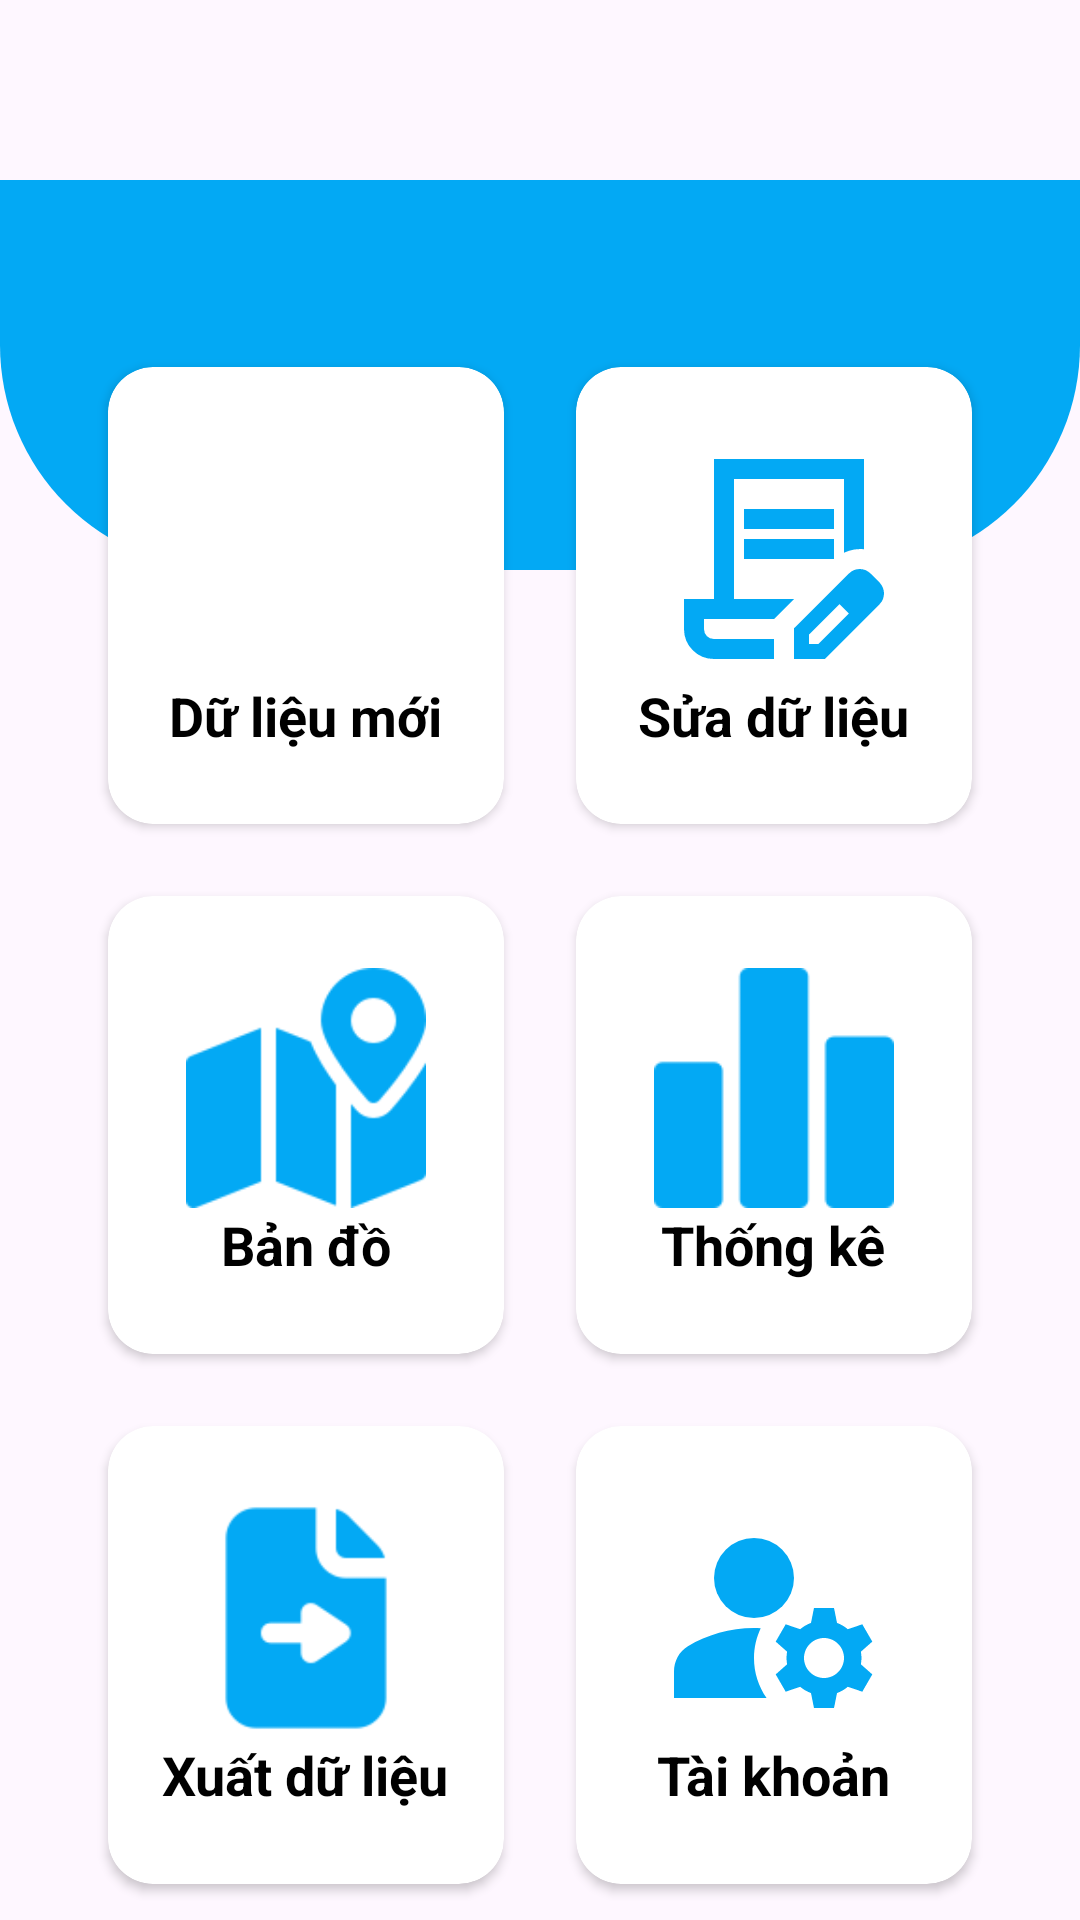

The Android layout XML behind this screen, and the referenced resources:
<!-- AndroidManifest.xml: application theme Theme.MyApp -->
<!-- res/layout/activity_home_page.xml -->
<?xml version="1.0" encoding="utf-8"?>
<RelativeLayout
    xmlns:android="http://schemas.android.com/apk/res/android"
    xmlns:app="http://schemas.android.com/apk/res-auto"
    xmlns:tools="http://schemas.android.com/tools"
    android:layout_width="match_parent"
    android:layout_height="match_parent"
    tools:context=".ui.home.HomePageActivity"
    android:paddingTop="60dp">
    <View
    android:id="@+id/top_view"
    android:layout_width="match_parent"
    android:layout_height="130dp"
    android:background="@drawable/bg_view" />


    <GridLayout
        android:id="@+id/gridLayout"
        android:layout_width="match_parent"
        android:layout_height="match_parent"
        android:layout_below="@+id/top_view"
        android:layout_marginLeft="24dp"
        android:layout_marginTop="-80dp"
        android:layout_marginRight="24dp"
        android:columnCount="2"
        android:rowCount="3">

        <androidx.cardview.widget.CardView
            android:id="@+id/cvNew"
            android:layout_width="0dp"
            android:layout_height="0dp"
            android:layout_row="0"
            android:layout_rowWeight="1"
            android:layout_column="0"
            android:layout_columnWeight="1"
            android:layout_margin="12dp"
            app:cardCornerRadius="15dp"
            app:cardMaxElevation="12dp"
            android:clickable="true"
            android:focusable="true"
            >

            <LinearLayout
                android:layout_width="match_parent"
                android:layout_height="match_parent"
                android:gravity="center"
                android:orientation="vertical"
                >

                <ImageView
                    android:layout_width="80dp"
                    android:layout_height="80dp"
                    android:layout_gravity="center_horizontal"
                    android:src="@drawable/ic_add" />

                <TextView
                    android:layout_width="wrap_content"
                    android:layout_height="wrap_content"
                    android:layout_gravity="center_horizontal"
                    android:text="@string/new_data" android:textColor="@color/black"
                    android:textSize="18sp"
                    android:textStyle="bold" />
            </LinearLayout>
        </androidx.cardview.widget.CardView>

        <androidx.cardview.widget.CardView
            android:layout_width="0dp"
            android:layout_height="0dp"
            android:layout_row="0"
            android:layout_rowWeight="1"
            android:layout_column="1"
            android:layout_columnWeight="1"
            android:layout_margin="12dp"
            app:cardCornerRadius="15dp"
            app:cardMaxElevation="12dp"
            android:clickable="true"
            android:focusable="true">

            <LinearLayout
                android:layout_width="match_parent"
                android:layout_height="match_parent"
                android:gravity="center"
                android:orientation="vertical">

                <ImageView
                    android:layout_width="80dp"
                    android:layout_height="80dp"
                    android:layout_gravity="center_horizontal"
                    android:src="@drawable/ic_edit" />

                <TextView
                    android:layout_width="wrap_content"
                    android:layout_height="wrap_content"
                    android:layout_gravity="center_horizontal"
                    android:text="@string/edit_data" android:textColor="@color/black"
                    android:textSize="18sp"
                    android:textStyle="bold" />
            </LinearLayout>
        </androidx.cardview.widget.CardView>

        <androidx.cardview.widget.CardView
            android:id="@+id/cvMap"
            android:layout_width="0dp"
            android:layout_height="0dp"
            android:layout_row="1"
            android:layout_rowWeight="1"
            android:layout_column="0"
            android:layout_columnWeight="1"
            android:layout_margin="12dp"
            android:clickable="true"
            android:focusable="true"
            app:cardCornerRadius="15dp"
            app:cardMaxElevation="12dp">

            <LinearLayout
                android:layout_width="match_parent"
                android:layout_height="match_parent"
                android:gravity="center"
                android:orientation="vertical">

                <ImageView
                    android:layout_width="80dp"
                    android:layout_height="80dp"
                    android:layout_gravity="center_horizontal"
                    android:src="@drawable/map" />

                <TextView
                    android:layout_width="wrap_content"
                    android:layout_height="wrap_content"
                    android:layout_gravity="center_horizontal"
                    android:text="@string/map" android:textColor="@color/black"
                    android:textSize="18sp"
                    android:textStyle="bold" />
            </LinearLayout>
        </androidx.cardview.widget.CardView>

        <androidx.cardview.widget.CardView
            android:id="@+id/cvStatistic"
            android:layout_width="0dp"
            android:layout_height="0dp"
            android:layout_row="1"
            android:layout_rowWeight="1"
            android:layout_column="1"
            android:layout_columnWeight="1"
            android:layout_margin="12dp"
            app:cardCornerRadius="15dp"
            app:cardMaxElevation="12dp"
            android:clickable="true"
            android:focusable="true"
            >

            <LinearLayout
                android:layout_width="match_parent"
                android:layout_height="match_parent"
                android:gravity="center"
                android:orientation="vertical">

                <ImageView
                    android:layout_width="80dp"
                    android:layout_height="80dp"
                    android:layout_gravity="center_horizontal"
                    app:srcCompat="@drawable/statistics" />

                <TextView
                    android:layout_width="wrap_content"
                    android:layout_height="wrap_content"
                    android:layout_gravity="center_horizontal"
                    android:text="@string/statistic" android:textColor="@color/black"
                    android:textSize="18sp"
                    android:textStyle="bold" />
            </LinearLayout>
        </androidx.cardview.widget.CardView>

        <androidx.cardview.widget.CardView
            android:id="@+id/cvExportData"
            android:layout_width="0dp"
            android:layout_height="0dp"
            android:layout_row="2"
            android:layout_rowWeight="1"
            android:layout_column="0"
            android:layout_columnWeight="1"
            android:layout_margin="12dp"
            app:cardCornerRadius="15dp"
            app:cardMaxElevation="12dp"
            android:clickable="true"
            android:focusable="true">

            <LinearLayout
                android:layout_width="match_parent"
                android:layout_height="match_parent"
                android:gravity="center"
                android:orientation="vertical">

                <ImageView
                    android:layout_width="80dp"
                    android:layout_height="80dp"
                    android:layout_gravity="center_horizontal"
                    android:src="@drawable/export" />

                <TextView
                    android:layout_width="wrap_content"
                    android:layout_height="wrap_content"
                    android:layout_gravity="center_horizontal"
                    android:text="@string/export_data" android:textColor="@color/black"
                    android:textSize="18sp"
                    android:textStyle="bold" />
            </LinearLayout>
        </androidx.cardview.widget.CardView>

        <androidx.cardview.widget.CardView
            android:id="@+id/cvAccount"
            android:layout_width="0dp"
            android:layout_height="0dp"
            android:layout_row="2"
            android:layout_rowWeight="1"
            android:layout_column="1"
            android:layout_columnWeight="1"
            android:layout_margin="12dp"
            app:cardCornerRadius="15dp"
            app:cardMaxElevation="12dp"
            android:clickable="true"
            android:focusable="true">

            <LinearLayout
                android:layout_width="match_parent"
                android:layout_height="match_parent"
                android:gravity="center"
                android:orientation="vertical">

                <ImageView
                    android:layout_width="80dp"
                    android:layout_height="80dp"
                    android:layout_gravity="center_horizontal"
                    android:src="@drawable/ic_acount" />

                <TextView
                    android:layout_width="wrap_content"
                    android:layout_height="wrap_content"
                    android:layout_gravity="center_horizontal"
                    android:text="@string/account" android:textColor="@color/black"
                    android:textSize="18sp"
                    android:textStyle="bold" />
            </LinearLayout>
        </androidx.cardview.widget.CardView>

    </GridLayout>

</RelativeLayout>
<!-- resources referenced by this layout -->
<resources>
  <color name="black">#FF000000</color>
  <!-- drawable bg_view (drawable) -->
  <?xml version="1.0" encoding="utf-8"?>
  <shape xmlns:android="http://schemas.android.com/apk/res/android">
      <corners android:bottomLeftRadius="75dp"
          android:bottomRightRadius="75dp"/>
      <solid android:color="@color/blue"/>
  </shape>
  <!-- drawable export: png bitmap (drawable, 2256 bytes) -->
  <!-- drawable ic_acount (drawable) -->
  <vector xmlns:android="http://schemas.android.com/apk/res/android" android:height="24dp" android:tint="@color/blue" android:viewportHeight="24" android:viewportWidth="24" android:width="24dp">
        
      <path android:fillColor="@android:color/white" android:pathData="M10,8m-4,0a4,4 0,1 1,8 0a4,4 0,1 1,-8 0"/>
        
      <path android:fillColor="@android:color/white" android:pathData="M10.67,13.02C10.45,13.01 10.23,13 10,13c-2.42,0 -4.68,0.67 -6.61,1.82C2.51,15.34 2,16.32 2,17.35V20h9.26C10.47,18.87 10,17.49 10,16C10,14.93 10.25,13.93 10.67,13.02z"/>
        
      <path android:fillColor="@android:color/white" android:pathData="M20.75,16c0,-0.22 -0.03,-0.42 -0.06,-0.63l1.14,-1.01l-1,-1.73l-1.45,0.49c-0.32,-0.27 -0.68,-0.48 -1.08,-0.63L18,11h-2l-0.3,1.49c-0.4,0.15 -0.76,0.36 -1.08,0.63l-1.45,-0.49l-1,1.73l1.14,1.01c-0.03,0.21 -0.06,0.41 -0.06,0.63s0.03,0.42 0.06,0.63l-1.14,1.01l1,1.73l1.45,-0.49c0.32,0.27 0.68,0.48 1.08,0.63L16,21h2l0.3,-1.49c0.4,-0.15 0.76,-0.36 1.08,-0.63l1.45,0.49l1,-1.73l-1.14,-1.01C20.72,16.42 20.75,16.22 20.75,16zM17,18c-1.1,0 -2,-0.9 -2,-2s0.9,-2 2,-2s2,0.9 2,2S18.1,18 17,18z"/>
      
  </vector>
  <!-- drawable ic_edit (drawable) -->
  <vector xmlns:android="http://schemas.android.com/apk/res/android" android:height="24dp" android:tint="@color/blue" android:viewportHeight="960" android:viewportWidth="960" android:width="24dp">
        
      <path android:fillColor="@android:color/white" android:pathData="M360,360L360,280L720,280L720,360L360,360ZM360,480L360,400L720,400L720,480L360,480ZM480,800L240,800Q223,800 211.5,800Q200,800 200,800L200,800L480,800L480,800ZM480,880L240,880Q190,880 155,845Q120,810 120,760L120,640L240,640L240,80L840,80L840,441Q820,439 799.5,442.5Q779,446 760,455L760,160L320,160L320,640L560,640L480,720L200,720L200,760Q200,777 211.5,788.5Q223,800 240,800L480,800L480,880ZM560,880L560,757L781,537Q790,528 801,524Q812,520 823,520Q835,520 846,524.5Q857,529 866,538L903,575Q911,584 915.5,595Q920,606 920,617Q920,628 916,639.5Q912,651 903,660L683,880L560,880ZM860,617L860,617L823,580L823,580L860,617ZM620,820L658,820L779,698L761,679L742,661L620,782L620,820ZM761,679L742,661L742,661L779,698L779,698L761,679Z"/>
      
  </vector>
  <!-- drawable map: png bitmap (drawable, 3479 bytes) -->
  <!-- drawable statistics: png bitmap (drawable, 1120 bytes) -->
  <string name="account">Tài khoản</string>
      //statistic
  <string name="edit_data">Sửa dữ liệu</string>
  <string name="export_data">Xuất dữ liệu</string>
  <string name="map">Bản đồ</string>
  <string name="new_data">Dữ liệu mới</string>
  <string name="statistic">Thống kê</string>
  <style name="Theme.MyApp" parent="Base.Theme.MyApp" />
  <color name="blue">#03A9F4</color>
  <style name="Base.Theme.MyApp" parent="Theme.Material3.DayNight.NoActionBar">
          
          
  
      </style>
</resources>
